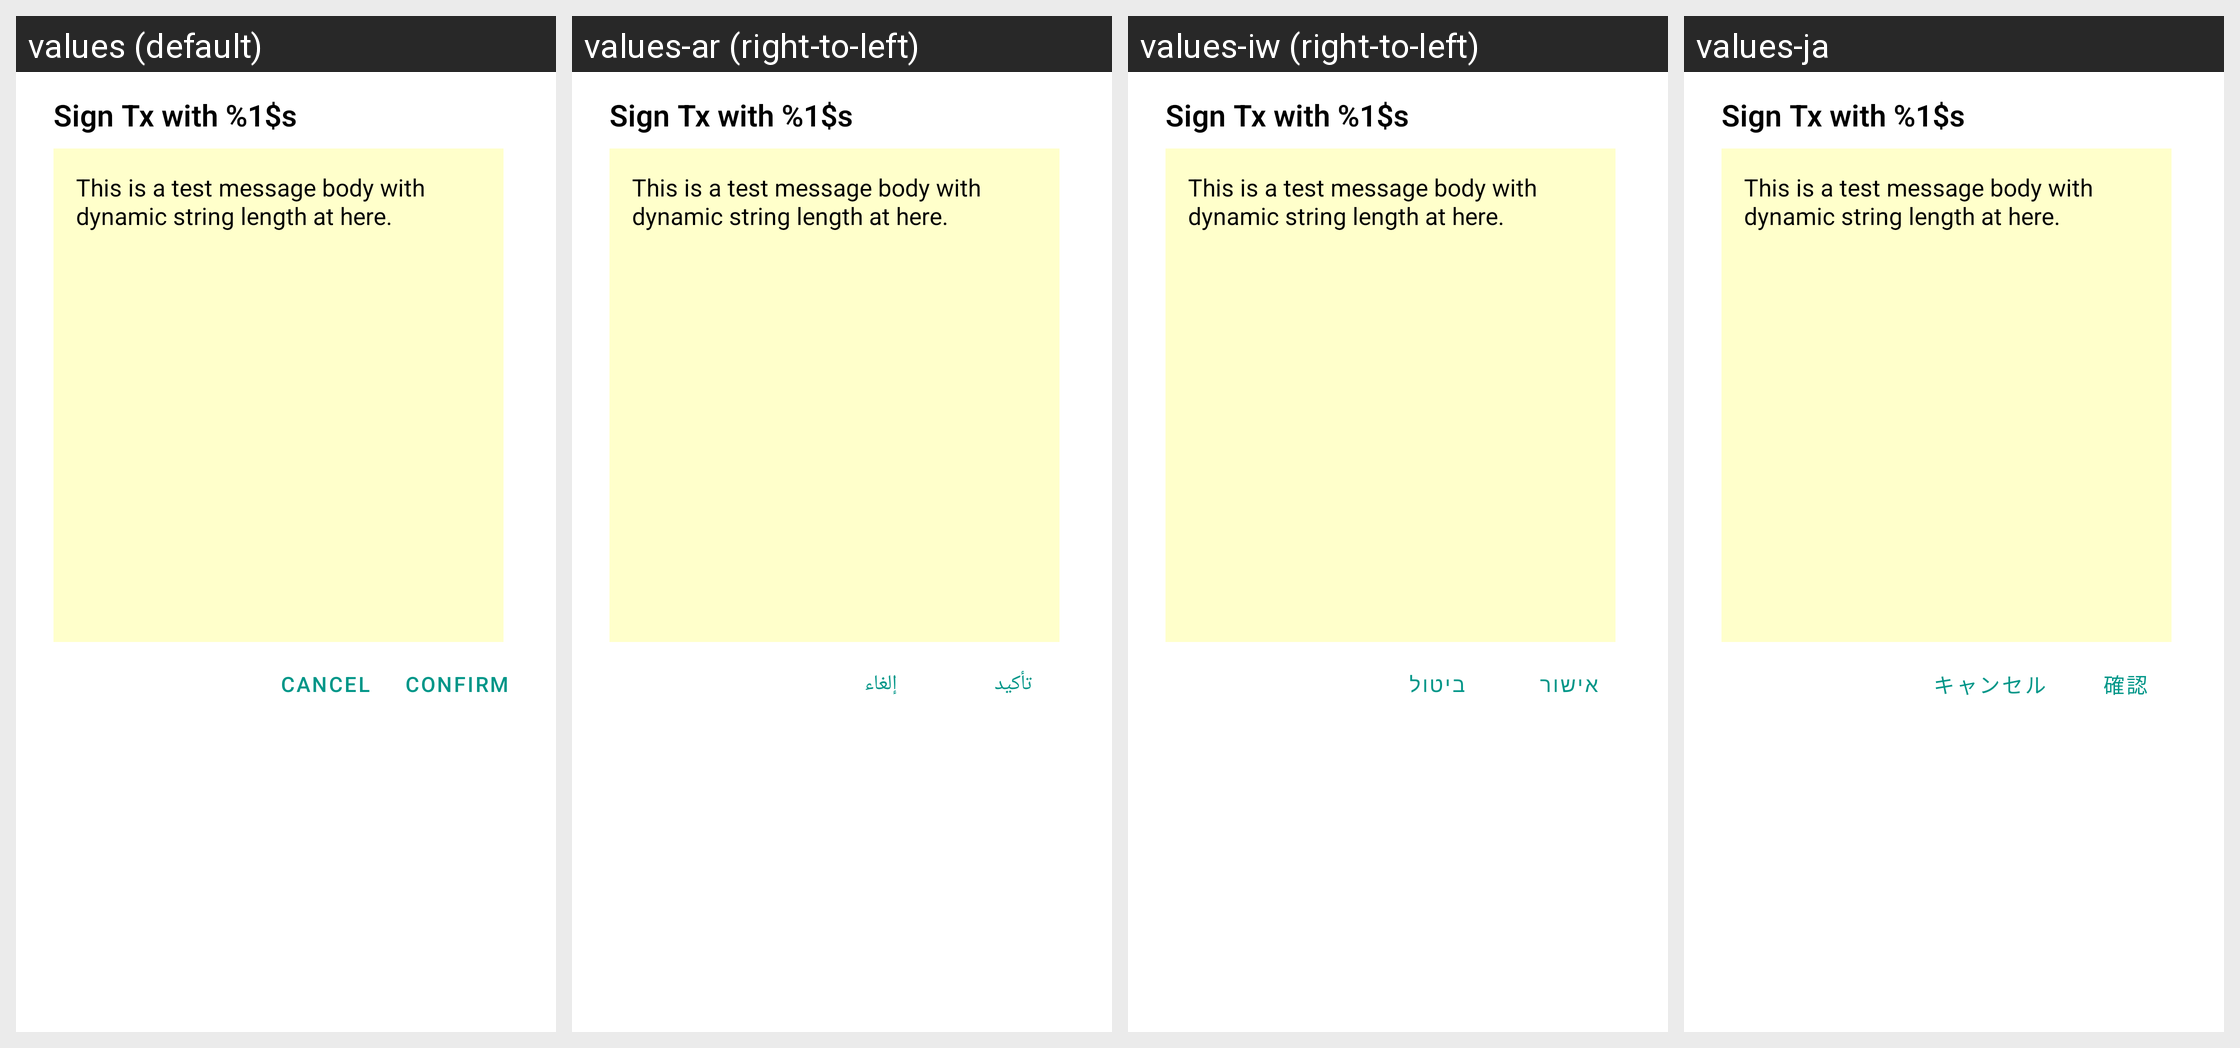

This grid shows one Android layout under several languages. Give, for every string resource on the screen, its name, the default text and each shown locale's text.
Android screen res/layout/signtx_activity.xml rendered under 4 locales, left to right: values (default), values-ar (right-to-left), values-iw (right-to-left), values-ja. Device: Nexus 5 (rendered at 1080×1920; each locale shown at half size, 540×960, under a caption strip naming it); theme Theme.MaterialComponents.DayNight.NoActionBar.
Other locales in the repository, not shown: values-bg, values-cs, values-da, values-de, values-el, values-es, values-es-rUS, values-et, values-fa, values-fi, values-fr, values-hi, values-hr, values-hu, values-hy, values-in, values-it, values-kk, values-ko, values-lt, values-lv, values-ms, values-nb, values-nl, values-pl, values-pt, values-pt-rPT, values-ro, values-ru, values-sk, values-sl, values-sr, values-sv, values-th, values-tr, values-uk, values-vi, values-zh-rCN, values-zh-rHK, values-zh-rTW.
Strings drawn on this screen, with the default value and each locale's value (text and hints the layout hard-codes, and strings that could not be matched under every locale, appear in the picture but are not listed):

sign_tx_title
  values: Sign Tx with %1$s
  values-ar: Sign Tx with %1$s  [not translated; the default value is used]
  values-iw: Sign Tx with %1$s  [not translated; the default value is used]
  values-ja: Sign Tx with %1$s  [not translated; the default value is used]

sign_tx_description
  values: This is a test message body with dynamic string length at here.
  values-ar: This is a test message body with dynamic string length at here.  [not translated; the default value is used]
  values-iw: This is a test message body with dynamic string length at here.  [not translated; the default value is used]
  values-ja: This is a test message body with dynamic string length at here.  [not translated; the default value is used]

reset_wallet_cancel
  values: Cancel
  values-ar: إلغاء
  values-iw: ביטול
  values-ja: キャンセル

reset_wallet_confirm
  values: Confirm
  values-ar: تأكيد
  values-iw: אישור
  values-ja: 確認
